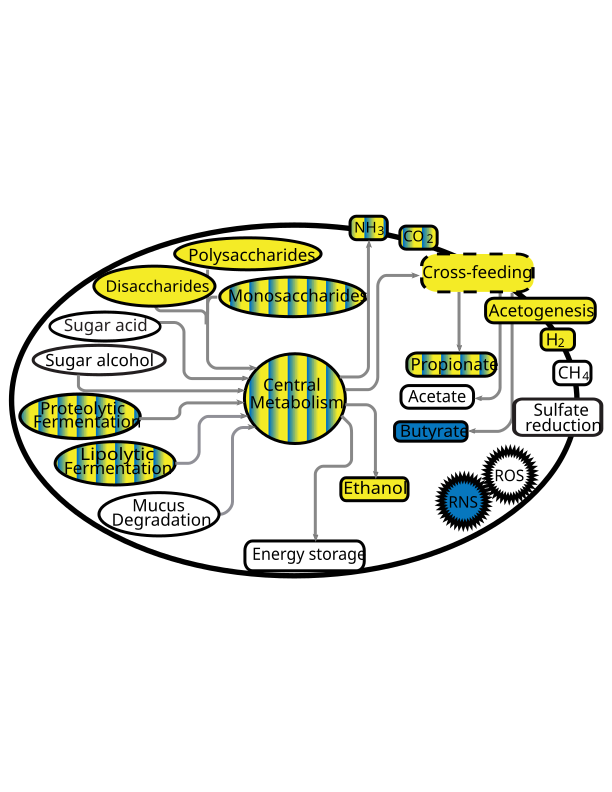

The table this chart was drawn from, first rows:
, feature, metadata, value, coef, stderr, N, N.not.0, pval, qval, annotation, detailed_annotation, condensed_annotation, Hierarchy_L1, Hierarchy_L2, Map, Map2_ammonia, Map3_carbon_dioxide, X, X.1, X.2, X.3
1, MF0001, Site_General, SI, 0.8804, 0.1008, 60, 52, 0.0000000000149, 0.0000000004442, arabinoxylan degradation, arabinoxylan degradation, arabinoxylan degradation, carbohydrate degradation, polysaccharide degradation, polysaccharides, #N/A, #N/A, NA, NA, ethanol production (CO2 pathway), ethanol
2, MF0007, Site_General, SI, 1.532, 0.2354, 60, 33, 0.0000000387, 0.000000537, lactose and galactose degradation, , lactose and galactose degradation, carbohydrate degradation, disaccharide degradation, disaccharides, #N/A, #N/A, NA, NA, glucarate degradation, sugar acid
3, MF0008, Site_General, SI, 0.7155, 0.222, 60, 40, 0.002255, 0.01221, maltose degradation, , maltose degradation, carbohydrate degradation, disaccharide degradation, disaccharides, #N/A, #N/A, NA, NA, , 
4, MF0009, Site_General, SI, 0.4952, 0.106, 60, 60, 0.00002371, 0.000195, melibiose degradation, , melibiose degradation, carbohydrate degradation, disaccharide degradation, disaccharides, #N/A, #N/A, NA, NA, , 
5, MF0014, Site_General, SI, 0.6913, 0.1845, 60, 30, 0.000471, 0.003075, arabinose degradation, , arabinose degradation, carbohydrate degradation, monosaccharide degradation, monosaccharides, #N/A, #N/A, NA, NA, , 
6, MF0019, Site_General, SI, -2.702, 0.2122, 60, 26, 0.00000000000000003675, 0.000000000000008159, rhamnose degradation, , rhamnose degradation, carbohydrate degradation, monosaccharide degradation, monosaccharides, #N/A, #N/A, NA, NA, , 
7, MF0020, Site_General, SI, 0.642, 0.1913, 60, 57, 0.001532, 0.009191, ribose degradation, , ribose degradation, carbohydrate degradation, monosaccharide degradation, monosaccharides, #N/A, #N/A, NA, NA, , 
8, MF0021, Site_General, SI, -0.5441, 0.07489, 60, 60, 0.000000002571, 0.0000000519, xylose degradation, , xylose degradation, carbohydrate degradation, monosaccharide degradation, monosaccharides, #N/A, #N/A, NA, NA, , 
9, MF0025, Site_General, SI, -2.326, 0.1951, 60, 10, 0.0000000000000004333, 0.0000000000000481, tryptophan degradation, tryptophan degradation, tryptophan degradation, amino acid degradation, aromatic amino acid degradation, proteolytic fermentation, ammonia, #N/A, NA, NA, , 
10, MF0028, Site_General, SI, -0.4628, 0.09691, 60, 60, 0.00001666, 0.0001423, aspartate degradation I, , aspartate degradation, amino acid degradation, negatively charged amino acid degradatio…, proteolytic fermentation, #N/A, #N/A, NA, NA, , 
11, MF0029, Site_General, SI, 0.4636, 0.1519, 60, 59, 0.003668, 0.01939, aspartate degradation II, aspartate degradation (fumarate pathway), aspartate degradation, amino acid degradation, negatively charged amino acid degradatio…, proteolytic fermentation, ammonia, #N/A, NA, NA, , 
12, MF0031, Site_General, SI, 0.4767, 0.08218, 60, 60, 0.0000004731, 0.000004774, glutamate degradation II, glutamate degradation (methylaspartate p…, glutamate degradation, amino acid degradation, negatively charged amino acid degradatio…, proteolytic fermentation, ammonia, #N/A, NA, NA, , 
13, MF0033, Site_General, SI, 1.326, 0.4952, 60, 57, 0.01008, 0.04866, alanine degradation I, alanine degradation (racemase pathway), alanine degradation, amino acid degradation, nonpolar, aliphatic amino acid degradati…, proteolytic fermentation, ammonia, #N/A, NA, NA, , 
14, MF0034, Site_General, SI, 0.6416, 0.08171, 60, 60, 0.0000000003228, 0.000000007963, alanine degradation II, , alanine degradation, amino acid degradation, nonpolar, aliphatic amino acid degradati…, proteolytic fermentation, #N/A, #N/A, NA, NA, , 
15, MF0035, Site_General, SI, -0.3026, 0.0907, 60, 60, 0.001624, 0.009487, glycine degradation, glycine degradation, glycine degradation, amino acid degradation, nonpolar, aliphatic amino acid degradati…, proteolytic fermentation, ammonia, carbon dioxide, NA, NA, , 
16, MF0038, Site_General, SI, -0.4541, 0.08208, 60, 60, 0.000001218, 0.00001176, methionine degradation I, methionine degradation (mercaptan pathwa…, methionine degradation, amino acid degradation, nonpolar, aliphatic amino acid degradati…, proteolytic fermentation, ammonia, #N/A, NA, NA, , 
17, MF0040, Site_General, SI, 0.6312, 0.2354, 60, 8, 0.009968, 0.04866, proline degradation, , proline degradation, amino acid degradation, nonpolar, aliphatic amino acid degradati…, proteolytic fermentation, #N/A, #N/A, NA, NA, , 
18, MF0046, Site_General, SI, 0.6644, 0.09284, 60, 60, 0.000000003796, 0.00000007022, glutamine degradation I, glutamine degradation (ammonia pathway), glutamine degradation, amino acid degradation, polar, uncharged amino acid degradation, proteolytic fermentation, ammonia, #N/A, NA, NA, , 
19, MF0050, Site_General, SI, 0.3191, 0.08986, 60, 60, 0.0008584, 0.005293, threonine degradation II, , threonine degradation, amino acid degradation, polar, uncharged amino acid degradation, proteolytic fermentation, #N/A, #N/A, NA, NA, , 
20, MF0054, Site_General, SI, 0.2686, 0.08246, 60, 60, 0.002044, 0.01134, arginine degradation IV, , arginine degradation, amino acid degradation, positively charged amino acid degradatio…, proteolytic fermentation, #N/A, #N/A, NA, NA, , 
21, MF0055, Site_General, SI, -1.477, 0.1696, 60, 25, 0.00000000001601, 0.0000000004442, arginine degradation V, arginine degradation (agmatine deiminase…, arginine degradation, amino acid degradation, positively charged amino acid degradatio…, proteolytic fermentation, ammonia, carbon dioxide, NA, NA, , 
22, MF0056, Site_General, SI, -2.613, 0.2386, 60, 33, 0.000000000000009169, 0.0000000000005089, histidine degradation, histidine degradation, histidine degradation, amino acid degradation, positively charged amino acid degradatio…, proteolytic fermentation, ammonia, #N/A, NA, NA, , 
23, MF0060, Site_General, SI, 0.5604, 0.2001, 60, 28, 0.007273, 0.03755, glycerol degradation I, , glycerol degradation, lipid degradation, glycerol degradation, lipolytic fermentation, #N/A, #N/A, NA, NA, , 
24, MF0061, Site_General, SI, 0.5062, 0.09998, 60, 60, 0.000006226, 0.00005759, glycerol degradation II, , glycerol degradation, lipid degradation, glycerol degradation, lipolytic fermentation, #N/A, #N/A, NA, NA, , 
25, MF0063, Site_General, SI, -0.8022, 0.1348, 60, 52, 0.0000002763, 0.000002921, glyoxylate bypass, glyoxylate bypass, glyoxylate bypass, lipid degradation, glyoxylate bypass, lipolytic fermentation, #N/A, carbon dioxide, NA, NA, , 
26, MF0066, Site_General, SI, 0.755, 0.1119, 60, 60, 0.00000001647, 0.0000002438, Entner-Doudoroff pathway, , Entner-Doudoroff pathway, central metabolism, energy metabolism, central metabolism, #N/A, #N/A, NA, NA, , 
27, MF0068, Site_General, SI, 0.2145, 0.0798, 60, 60, 0.009787, 0.04866, glycolysis (pay-off phase), , glycolysis (pay-off phase), central metabolism, energy metabolism, central metabolism, #N/A, #N/A, NA, NA, , 
28, MF0070, Site_General, SI, 1.09, 0.1426, 60, 60, 0.0000000006669, 0.0000000148, pentose phosphate pathway (oxidative pha…, pentose phosphate pathway (oxidative bra…, pentose phosphate pathway, central metabolism, energy metabolism, central metabolism, #N/A, carbon dioxide, NA, NA, , 
29, MF0072, Site_General, SI, 1.418, 0.2362, 60, 25, 0.0000002327, 0.000002718, pyruvate dehydrogenase complex, pyruvate dehydrogenase complex, pyruvate dehydrogenase complex, central metabolism, energy metabolism, central metabolism, #N/A, carbon dioxide, NA, NA, , 
30, MF0073, Site_General, SI, -0.7046, 0.09886, 60, 59, 0.000000004218, 0.00000007203, pyruvate:ferredoxin oxidoreductase, pyruvate:ferredoxin oxidoreductase, pyruvate:ferredoxin oxidoreductase, central metabolism, energy metabolism, central metabolism, #N/A, carbon dioxide, NA, NA, , 
31, MF0074, Site_General, SI, -0.5828, 0.1266, 60, 60, 0.00002956, 0.0002344, pyruvate:formate lyase, , pyruvate:formate lyase, central metabolism, energy metabolism, central metabolism, #N/A, #N/A, NA, NA, , 
32, MF0076, Site_General, SI, 1.382, 0.2255, 60, 23, 0.0000001473, 0.000001816, 4-aminobutyrate degradation, , 4-aminobutyrate degradation, amino acid degradation, positively charged amino acid degradatio…, proteolytic fermentation, #N/A, #N/A, NA, NA, , 
33, MF0077, Site_General, SI, 0.9104, 0.1525, 60, 14, 0.0000002593, 0.000002879, formate conversion, formate conversion, formate conversion, organic acid metabolism, formate metabolism, carbon dioxide, #N/A, carbon dioxide, NA, NA, , 
34, MF0079, Site_General, SI, 1.29, 0.256, 60, 10, 0.000006707, 0.00005955, lactate consumption I, , lactate consumption, organic acid metabolism, lactate metabolism, cross-feeding, #N/A, #N/A, NA, NA, , 
35, MF0085, Site_General, SI, 2.507, 0.2667, 60, 12, 0.000000000001508, 0.00000000006694, urea degradation, urea degradation, urea degradation, amines and polyamines degradation, urea degradation, proteolytic fermentation, ammonia, carbon dioxide, NA, NA, , 
36, MF0087, Site_General, SI, -0.9187, 0.2129, 60, 30, 0.00007736, 0.0005922, acetyl-CoA to crotonyl-CoA, , acetyl-CoA to crotonyl-CoA, organic acid metabolism, butyrate metabolism, butyrate, #N/A, #N/A, NA, NA, , 
37, MF0088, Site_General, SI, -2.993, 0.2684, 60, 31, 0.000000000000004762, 0.0000000000003524, butyrate production I, , butyrate production, organic acid metabolism, butyrate metabolism, butyrate, #N/A, #N/A, NA, NA, , 
38, MF0089, Site_General, SI, -1.608, 0.2283, 60, 13, 0.000000005681, 0.00000009009, butyrate production II, , butyrate production, organic acid metabolism, butyrate metabolism, butyrate, #N/A, #N/A, NA, NA, , 
39, MF0090, Site_General, SI, 0.5869, 0.1368, 60, 60, 0.00008415, 0.0006227, ethanol production I, ethanol production (CO2 pathway), ethanol production, alcohol metabolism, ethanol metabolism, ethanol, #N/A, carbon dioxide, NA, NA, , 
40, MF0092, Site_General, SI, 0.9395, 0.1467, 60, 60, 0.00000005536, 0.0000007229, lactate production, , lactate production, organic acid metabolism, lactate metabolism, cross-feeding, #N/A, #N/A, NA, NA, , 
41, MF0094, Site_General, SI, -0.9954, 0.2509, 60, 13, 0.0002366, 0.001695, propionate production II, , propionate production, organic acid metabolism, propionate metabolism, propionate, #N/A, #N/A, NA, NA, , 
42, MF0095, Site_General, SI, 0.2881, 0.07476, 60, 59, 0.0003384, 0.002276, propionate production III, propionate production (succinate pathway…, propionate production, organic acid metabolism, propionate metabolism, propionate, #N/A, carbon dioxide, NA, NA, , 
43, MF0097, Site_General, SI, 0.7434, 0.2029, 60, 10, 0.0006096, 0.003867, homoacetogenesis, , homoacetogenesis, gas metabolism, acetogenesis, acetogenesis, #N/A, #N/A, NA, NA, , 
44, MF0098, Site_General, SI, 0.6441, 0.1653, 60, 9, 0.0002968, 0.002059, hydrogen metabolism, , hydrogen metabolism, gas metabolism, hydrogen metabolism, hydrogen, #N/A, #N/A, NA, NA, , 
45, MF0101, Site_General, SI, -1.838, 0.2078, 60, 32, 0.00000000001006, 0.0000000003723, nitrate reduction (dissimilatory), nitrate reduction (dissimilatory), nitrate reduction (dissimilatory), inorganic nutrient metabolism, nitrogen, nitrate reduction, ammonia, #N/A, NA, NA, , 
